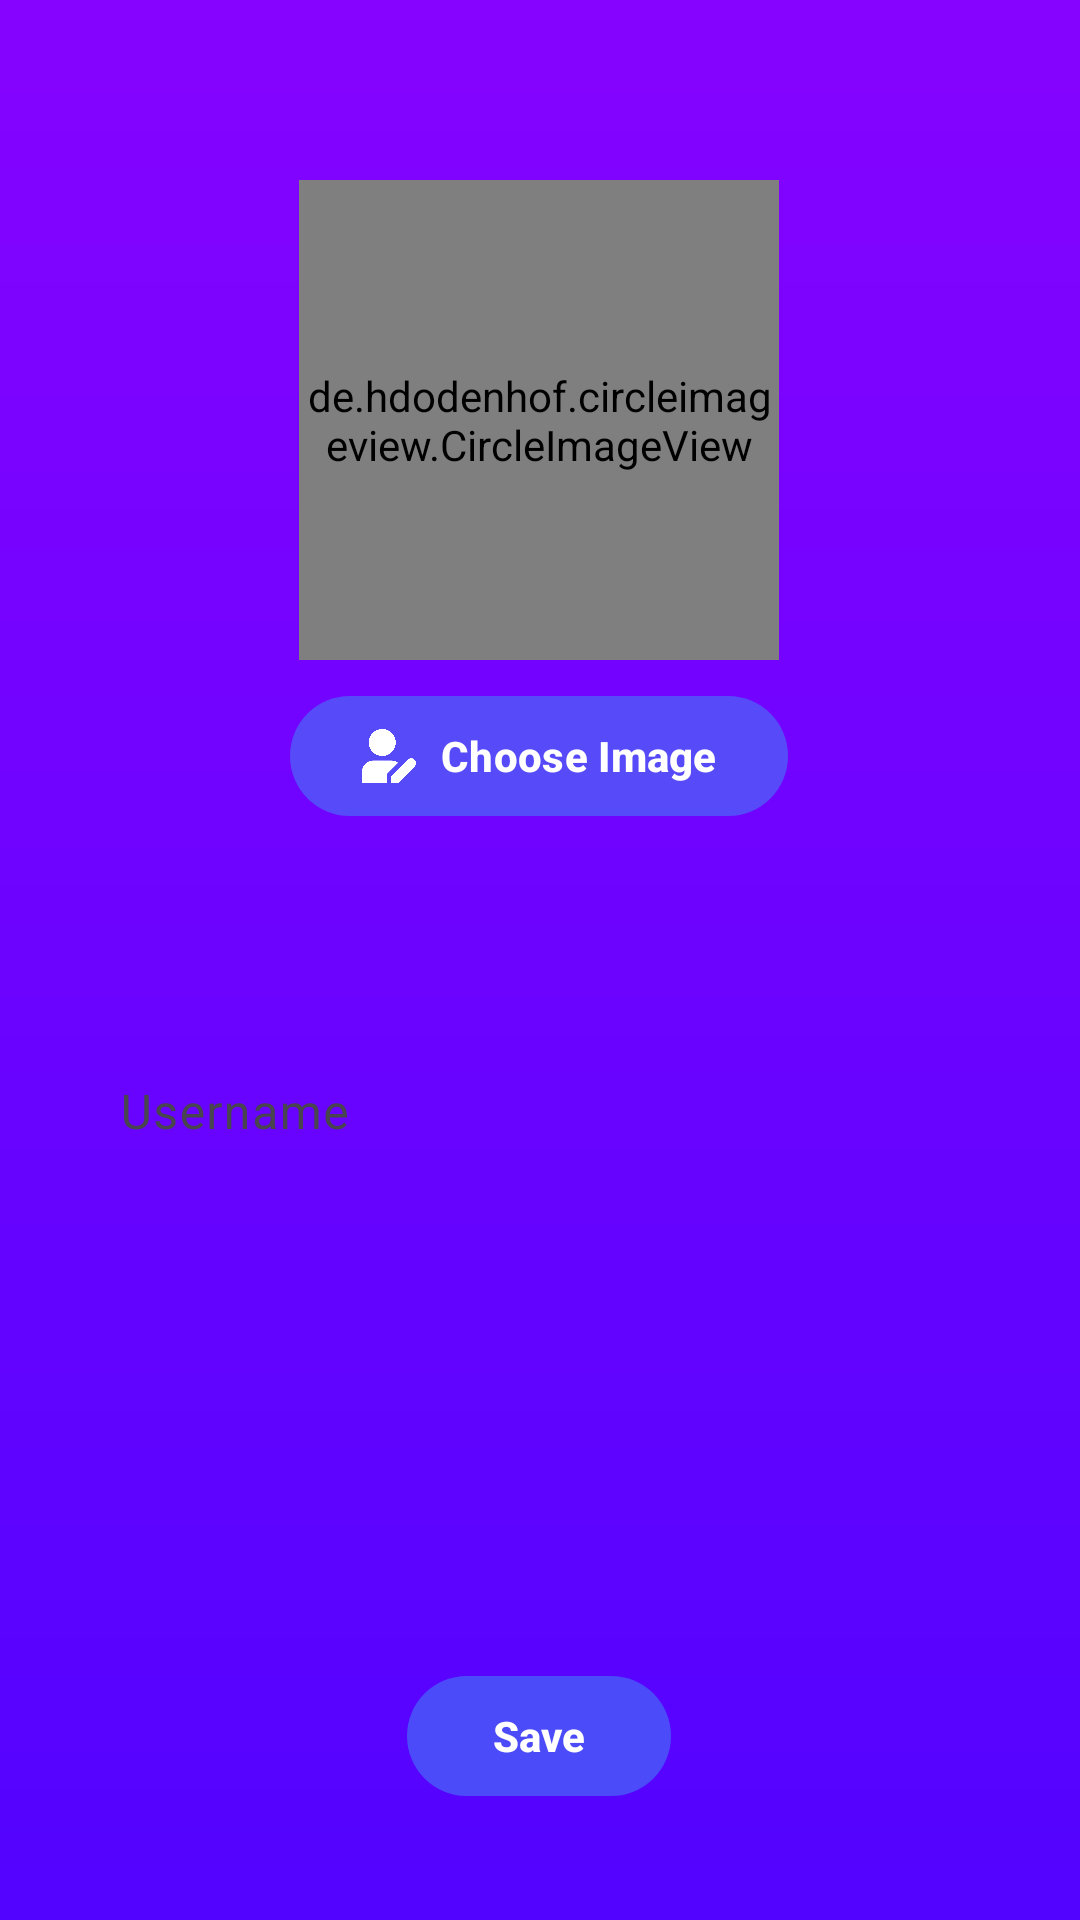

Here is an Android app screen rendered from its layout file. Give the layout XML and the strings, colors and styles it references.
<!-- AndroidManifest.xml: application theme Theme.AroundMe -->
<!-- res/layout/fragment_edit_profile.xml -->
<?xml version="1.0" encoding="utf-8"?>
<androidx.constraintlayout.widget.ConstraintLayout
    xmlns:android="http://schemas.android.com/apk/res/android"
    xmlns:app="http://schemas.android.com/apk/res-auto"
    xmlns:tools="http://schemas.android.com/tools"
    android:layout_width="match_parent"
    android:layout_height="match_parent"
    android:background="@drawable/gradient_background"
    android:padding="24dp">

    
    <de.hdodenhof.circleimageview.CircleImageView
        android:id="@+id/ivPreview"
        android:layout_width="160dp"
        android:layout_height="160dp"
        android:layout_marginTop="36dp"
        android:src="@drawable/default_profile"
        app:civ_border_color="@android:color/white"
        app:civ_border_width="2dp"
        app:layout_constraintEnd_toEndOf="parent"
        app:layout_constraintHorizontal_bias="0.497"
        app:layout_constraintStart_toStartOf="parent"
        app:layout_constraintTop_toTopOf="parent" />

    
    <com.google.android.material.button.MaterialButton
        android:id="@+id/btnChooseImage"
        android:layout_width="wrap_content"
        android:layout_height="wrap_content"
        android:layout_marginTop="8dp"
        android:backgroundTint="@color/glass_button"
        android:text="Choose Image"
        android:textColor="@android:color/white"
        android:textStyle="bold"
        app:cornerRadius="24dp"
        app:icon="@drawable/ic_edit"
        app:iconGravity="textStart"
        app:iconPadding="8dp"
        app:iconTint="@android:color/white"
        app:layout_constraintEnd_toEndOf="parent"
        app:layout_constraintHorizontal_bias="0.497"
        app:layout_constraintStart_toStartOf="parent"
        app:layout_constraintTop_toBottomOf="@id/ivPreview" />

    
    <com.google.android.material.textfield.TextInputLayout
        android:id="@+id/usernameInputLayout"
        android:layout_width="0dp"
        android:layout_height="wrap_content"
        android:layout_marginTop="56dp"
        android:hint="Username"
        app:boxBackgroundMode="none"
        app:boxStrokeColor="@android:color/white"
        app:hintTextColor="@android:color/white"
        app:layout_constraintEnd_toEndOf="parent"
        app:layout_constraintHorizontal_bias="0.0"
        app:layout_constraintStart_toStartOf="parent"
        app:layout_constraintTop_toBottomOf="@id/btnChooseImage">

        <com.google.android.material.textfield.TextInputEditText
            android:id="@+id/etUsername"
            android:layout_width="match_parent"
            android:layout_height="wrap_content"
            android:textColor="@android:color/white"
            tools:layout_editor_absoluteX="24dp"
            tools:layout_editor_absoluteY="321dp" />
    </com.google.android.material.textfield.TextInputLayout>

    
    <com.google.android.material.button.MaterialButton
        android:id="@+id/btnSaveChanges"
        android:layout_width="wrap_content"
        android:layout_height="wrap_content"
        android:layout_marginTop="156dp"
        android:backgroundTint="@color/glass_button"
        android:text="Save"
        android:textColor="@android:color/white"
        android:textStyle="bold"
        app:cornerRadius="24dp"
        app:layout_constraintEnd_toEndOf="parent"
        app:layout_constraintHorizontal_bias="0.498"
        app:layout_constraintStart_toStartOf="parent"
        app:layout_constraintTop_toBottomOf="@id/usernameInputLayout" />

    
    <com.google.android.material.button.MaterialButton
        android:id="@+id/btnBack"
        android:layout_width="wrap_content"
        android:layout_height="wrap_content"
        android:layout_marginTop="16dp"
        android:backgroundTint="@color/glass_button"
        android:text="Back"
        android:textColor="@android:color/white"
        app:cornerRadius="24dp"
        app:layout_constraintEnd_toEndOf="parent"
        app:layout_constraintHorizontal_bias="0.498"
        app:layout_constraintStart_toStartOf="parent"
        app:layout_constraintTop_toBottomOf="@id/btnSaveChanges" />

    
    <ProgressBar
        android:id="@+id/progressBar"
        android:layout_width="48dp"
        android:layout_height="48dp"
        android:visibility="gone"
        android:indeterminateTint="@android:color/white"
        app:layout_constraintTop_toBottomOf="@id/btnBack"
        android:layout_marginTop="24dp"
        app:layout_constraintStart_toStartOf="parent"
        app:layout_constraintEnd_toEndOf="parent" />

</androidx.constraintlayout.widget.ConstraintLayout>
<!-- resources referenced by this layout -->
<resources>
  <color name="glass_button">#554285F4</color>
  <!-- drawable gradient_background (drawable) -->
  <shape xmlns:android="http://schemas.android.com/apk/res/android"
      android:shape="rectangle">
      <gradient
          android:startColor="#8503ff"
          android:endColor="#5203ff"
          android:angle="270"/>
  </shape>
  <!-- drawable ic_edit: png bitmap (drawable, 8153 bytes) -->
  <style name="Theme.AroundMe" parent="Theme.Material3.DayNight.NoActionBar">
          <item name="colorPrimary">@color/blue</item>
          <item name="android:statusBarColor">@color/primary_gradient_start</item>
          <item name="android:windowBackground">@color/primary_gradient_end</item>
      </style>
  <color name="blue">#4285F4</color>
  <color name="primary_gradient_start">#8503FF</color>
  <color name="primary_gradient_end">#5203FF</color>
</resources>
